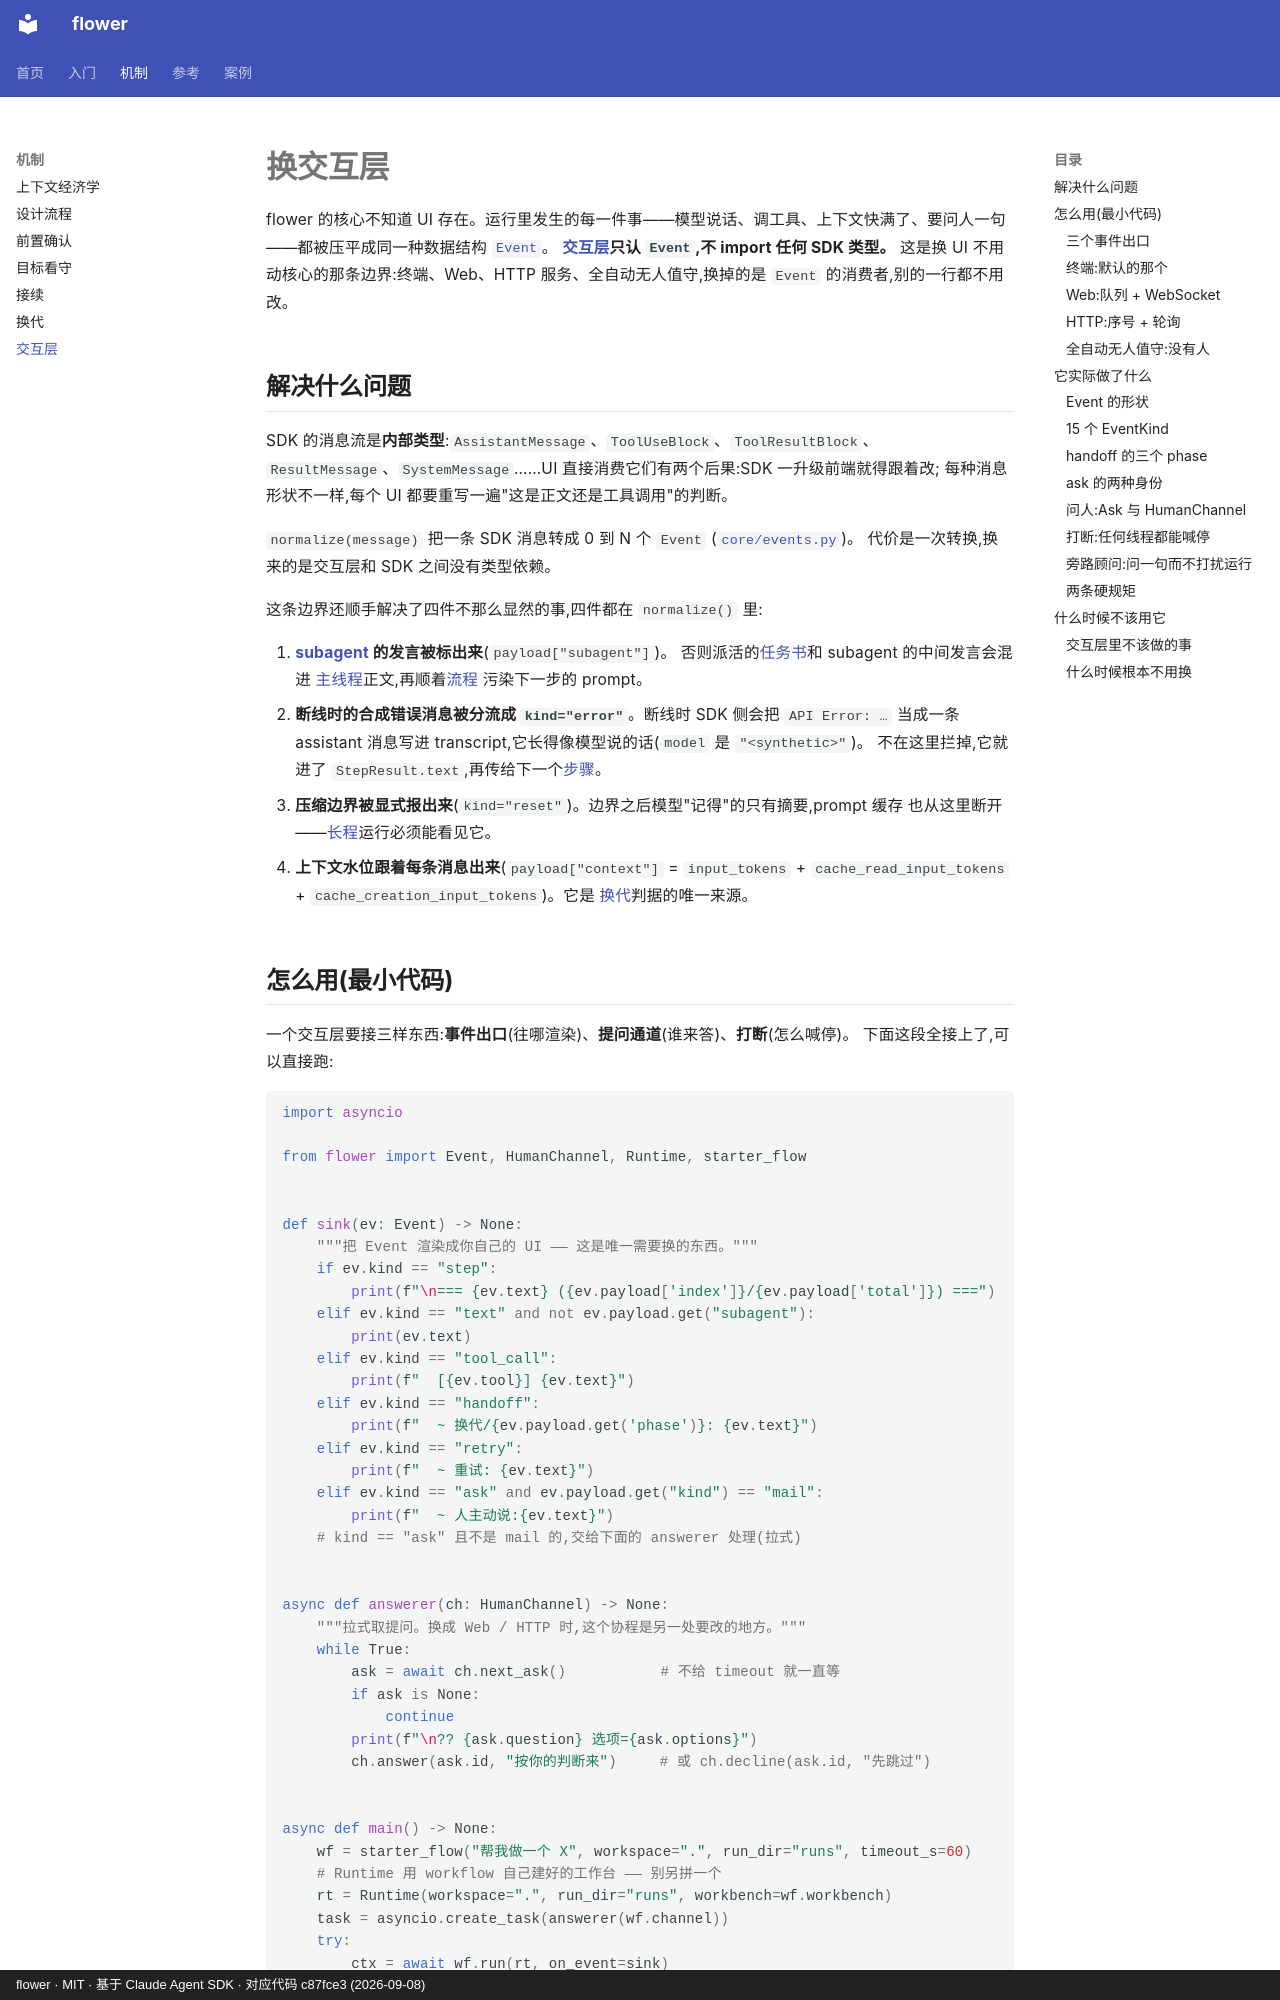

repository: ChenyuHeee/flower · page: zh/guide/interaction/index.html · generator: mkdocs · copyright: flower · MIT · 基于 Claude Agent SDK · 对应代码 c87fce3 (2026-09-08)

# 换交互层

flower 的核心不知道 UI 存在。运行里发生的每一件事——模型说话、调工具、上下文快满了、要问人一句
——都被压平成同一种数据结构 [`Event`](../reference/glossary.md#事件)。
**[交互层](../reference/glossary.md#交互层)只认 `Event`,不 import 任何 SDK 类型。**
这是换 UI 不用动核心的那条边界:终端、Web、HTTP 服务、全自动无人值守,换掉的是 `Event`
的消费者,别的一行都不用改。

## 解决什么问题 {#解决什么问题}

SDK 的消息流是**内部类型**:`AssistantMessage`、`ToolUseBlock`、`ToolResultBlock`、
`ResultMessage`、`SystemMessage`……UI 直接消费它们有两个后果:SDK 一升级前端就得跟着改;
每种消息形状不一样,每个 UI 都要重写一遍"这是正文还是工具调用"的判断。

`normalize(message)` 把一条 SDK 消息转成 0 到 N 个 `Event`
([`core/events.py`](https://github.com/ChenyuHeee/flower/blob/main/flower/core/events.py))。
代价是一次转换,换来的是交互层和 SDK 之间没有类型依赖。

这条边界还顺手解决了四件不那么显然的事,四件都在 `normalize()` 里:

1. **[subagent](../reference/glossary.md#subagent) 的发言被标出来**(`payload["subagent"]`)。
   否则派活的[任务书](../reference/glossary.md#任务书)和 subagent 的中间发言会混进
   [主线程](../reference/glossary.md#主线程)正文,再顺着[流程](../reference/glossary.md#流程)
   污染下一步的 prompt。
2. **断线时的合成错误消息被分流成 `kind="error"`**。断线时 SDK 侧会把 `API Error: …`
   当成一条 assistant 消息写进 transcript,它长得像模型说的话(`model` 是 `"<synthetic>"`)。
   不在这里拦掉,它就进了 `StepResult.text`,再传给下一个[步骤](../reference/glossary.md#步骤)。
3. **压缩边界被显式报出来**(`kind="reset"`)。边界之后模型"记得"的只有摘要,prompt 缓存
   也从这里断开——[长程](../reference/glossary.md#长程)运行必须能看见它。
4. **上下文水位跟着每条消息出来**(`payload["context"]` = `input_tokens` +
   `cache_read_input_tokens` + `cache_creation_input_tokens`)。它是
   [换代](../reference/glossary.md#换代)判据的唯一来源。
